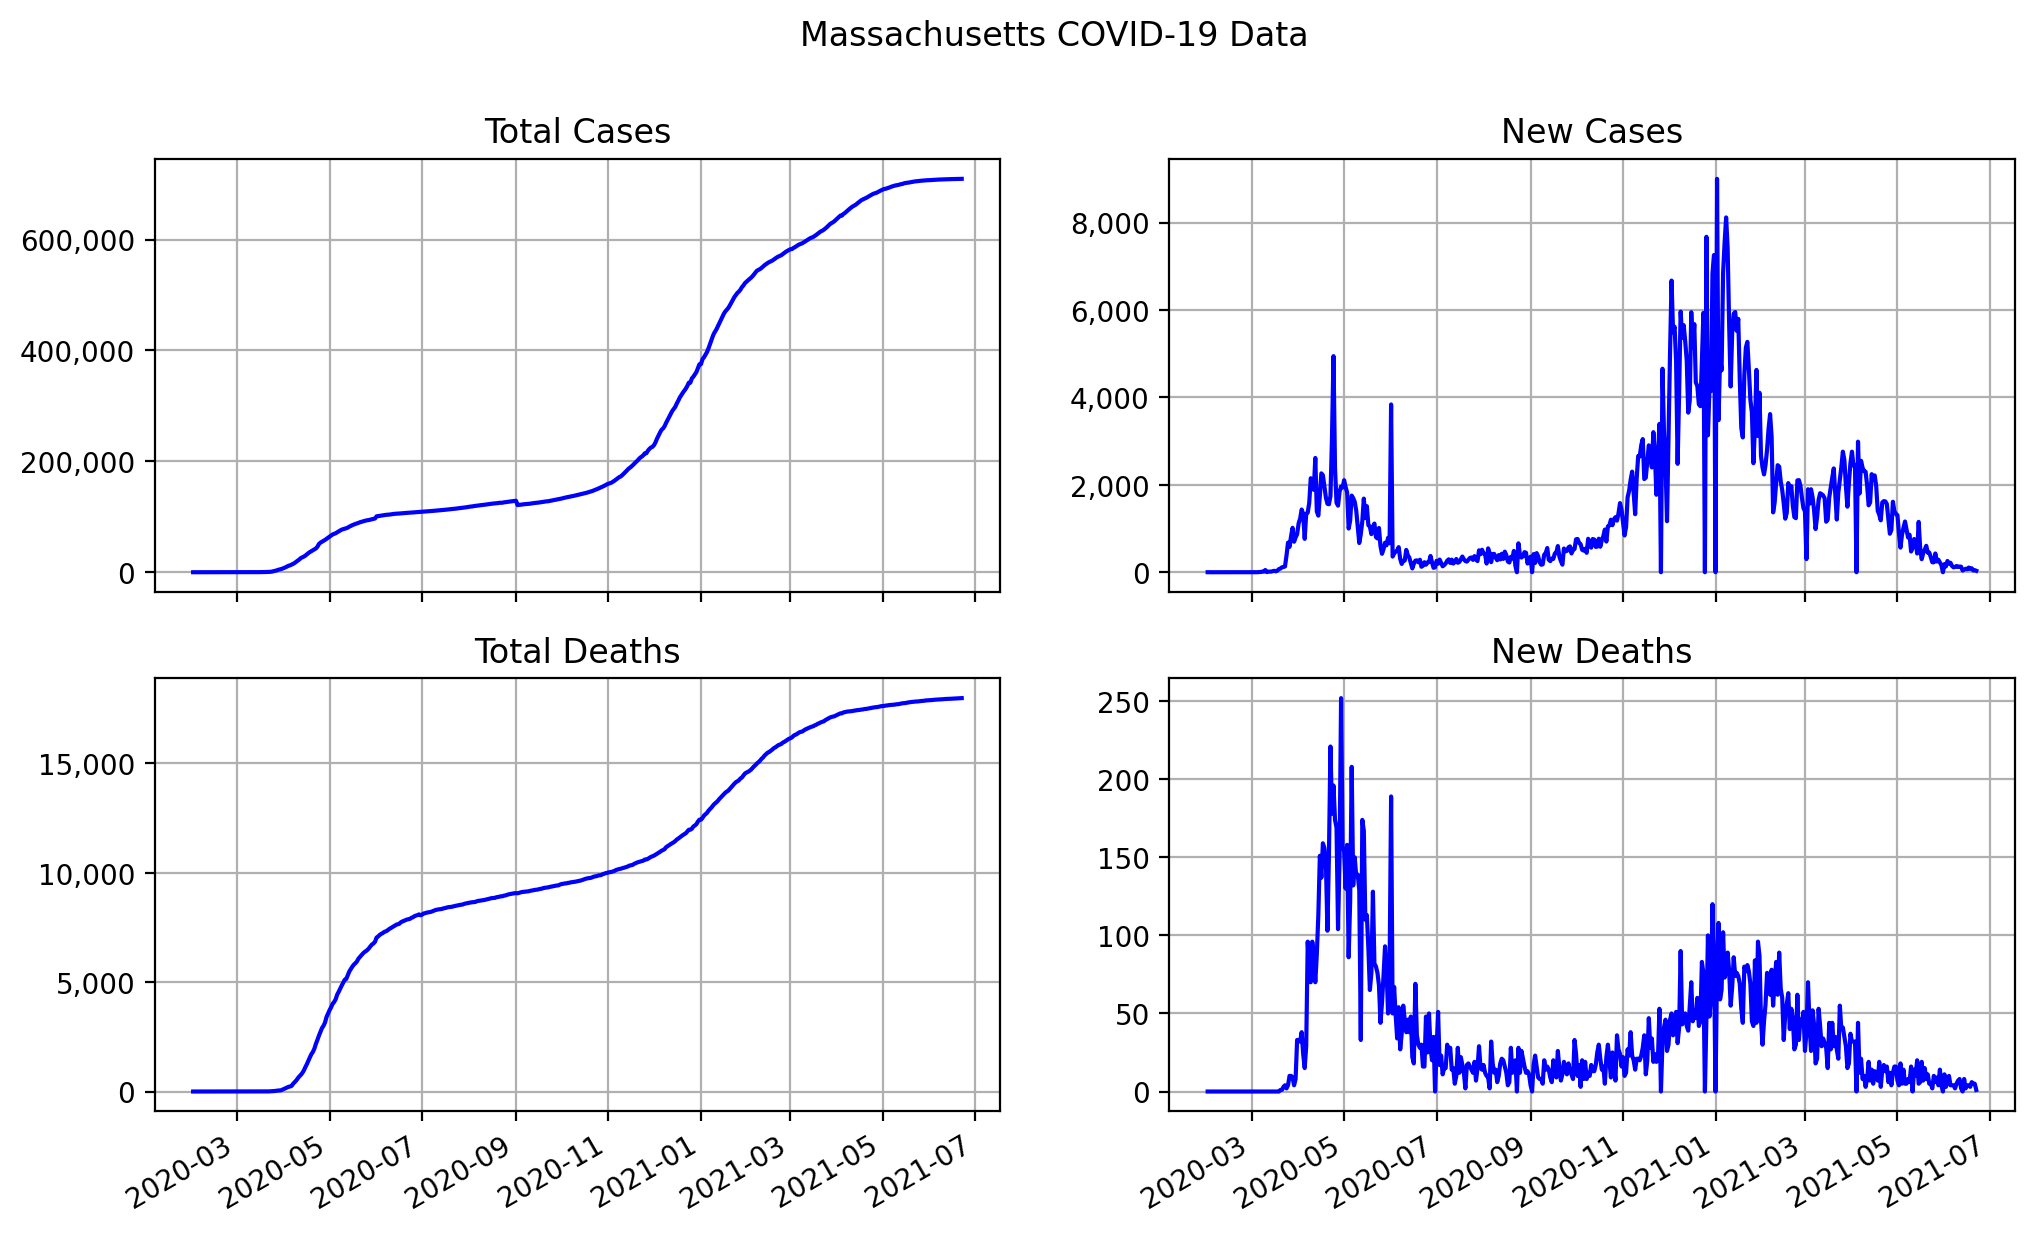

The table this chart was drawn from, first rows:
date, state, total cases, total deaths, new cases, new deaths
2020-02-01, Massachusetts, 1, 0, 1, 0
2020-02-02, Massachusetts, 1, 0, 0, 0
2020-02-03, Massachusetts, 1, 0, 0, 0
2020-02-04, Massachusetts, 1, 0, 0, 0
2020-02-05, Massachusetts, 1, 0, 0, 0
2020-02-06, Massachusetts, 1, 0, 0, 0
2020-02-07, Massachusetts, 1, 0, 0, 0
2020-02-08, Massachusetts, 1, 0, 0, 0
2020-02-09, Massachusetts, 1, 0, 0, 0
2020-02-10, Massachusetts, 1, 0, 0, 0
2020-02-11, Massachusetts, 1, 0, 0, 0
2020-02-12, Massachusetts, 1, 0, 0, 0
2020-02-13, Massachusetts, 1, 0, 0, 0
2020-02-14, Massachusetts, 1, 0, 0, 0
2020-02-15, Massachusetts, 1, 0, 0, 0
2020-02-16, Massachusetts, 1, 0, 0, 0
2020-02-17, Massachusetts, 1, 0, 0, 0
2020-02-18, Massachusetts, 1, 0, 0, 0
2020-02-19, Massachusetts, 1, 0, 0, 0
2020-02-20, Massachusetts, 1, 0, 0, 0
2020-02-21, Massachusetts, 1, 0, 0, 0
2020-02-22, Massachusetts, 1, 0, 0, 0
2020-02-23, Massachusetts, 1, 0, 0, 0
2020-02-24, Massachusetts, 1, 0, 0, 0
2020-02-25, Massachusetts, 1, 0, 0, 0
2020-02-26, Massachusetts, 1, 0, 0, 0
2020-02-27, Massachusetts, 1, 0, 0, 0
2020-02-28, Massachusetts, 1, 0, 0, 0
2020-02-29, Massachusetts, 1, 0, 0, 0
2020-03-01, Massachusetts, 1, 0, 0, 0
2020-03-02, Massachusetts, 2, 0, 1, 0
2020-03-03, Massachusetts, 2, 0, 0, 0
2020-03-04, Massachusetts, 2, 0, 0, 0
2020-03-05, Massachusetts, 3, 0, 1, 0
2020-03-06, Massachusetts, 8, 0, 5, 0
2020-03-07, Massachusetts, 13, 0, 5, 0
2020-03-08, Massachusetts, 28, 0, 15, 0
2020-03-09, Massachusetts, 41, 0, 13, 0
2020-03-10, Massachusetts, 92, 0, 51, 0
2020-03-11, Massachusetts, 95, 0, 3, 0
2020-03-12, Massachusetts, 108, 0, 13, 0
2020-03-13, Massachusetts, 123, 0, 15, 0
2020-03-14, Massachusetts, 138, 0, 15, 0
2020-03-15, Massachusetts, 164, 0, 26, 0
2020-03-16, Massachusetts, 197, 0, 33, 0
2020-03-17, Massachusetts, 218, 0, 21, 0
2020-03-18, Massachusetts, 256, 0, 38, 0
2020-03-19, Massachusetts, 328, 0, 72, 0
2020-03-20, Massachusetts, 413, 1, 85, 1
2020-03-21, Massachusetts, 525, 2, 112, 1
2020-03-22, Massachusetts, 646, 5, 121, 3
2020-03-23, Massachusetts, 777, 9, 131, 4
2020-03-24, Massachusetts, 1159, 11, 382, 2
2020-03-25, Massachusetts, 1838, 15, 679, 4
2020-03-26, Massachusetts, 2417, 25, 579, 10
2020-03-27, Massachusetts, 3240, 35, 823, 10
2020-03-28, Massachusetts, 4257, 44, 1017, 9
2020-03-29, Massachusetts, 4955, 48, 698, 4
2020-03-30, Massachusetts, 5752, 56, 797, 8
2020-03-31, Massachusetts, 6620, 89, 868, 33
... 448 more rows
